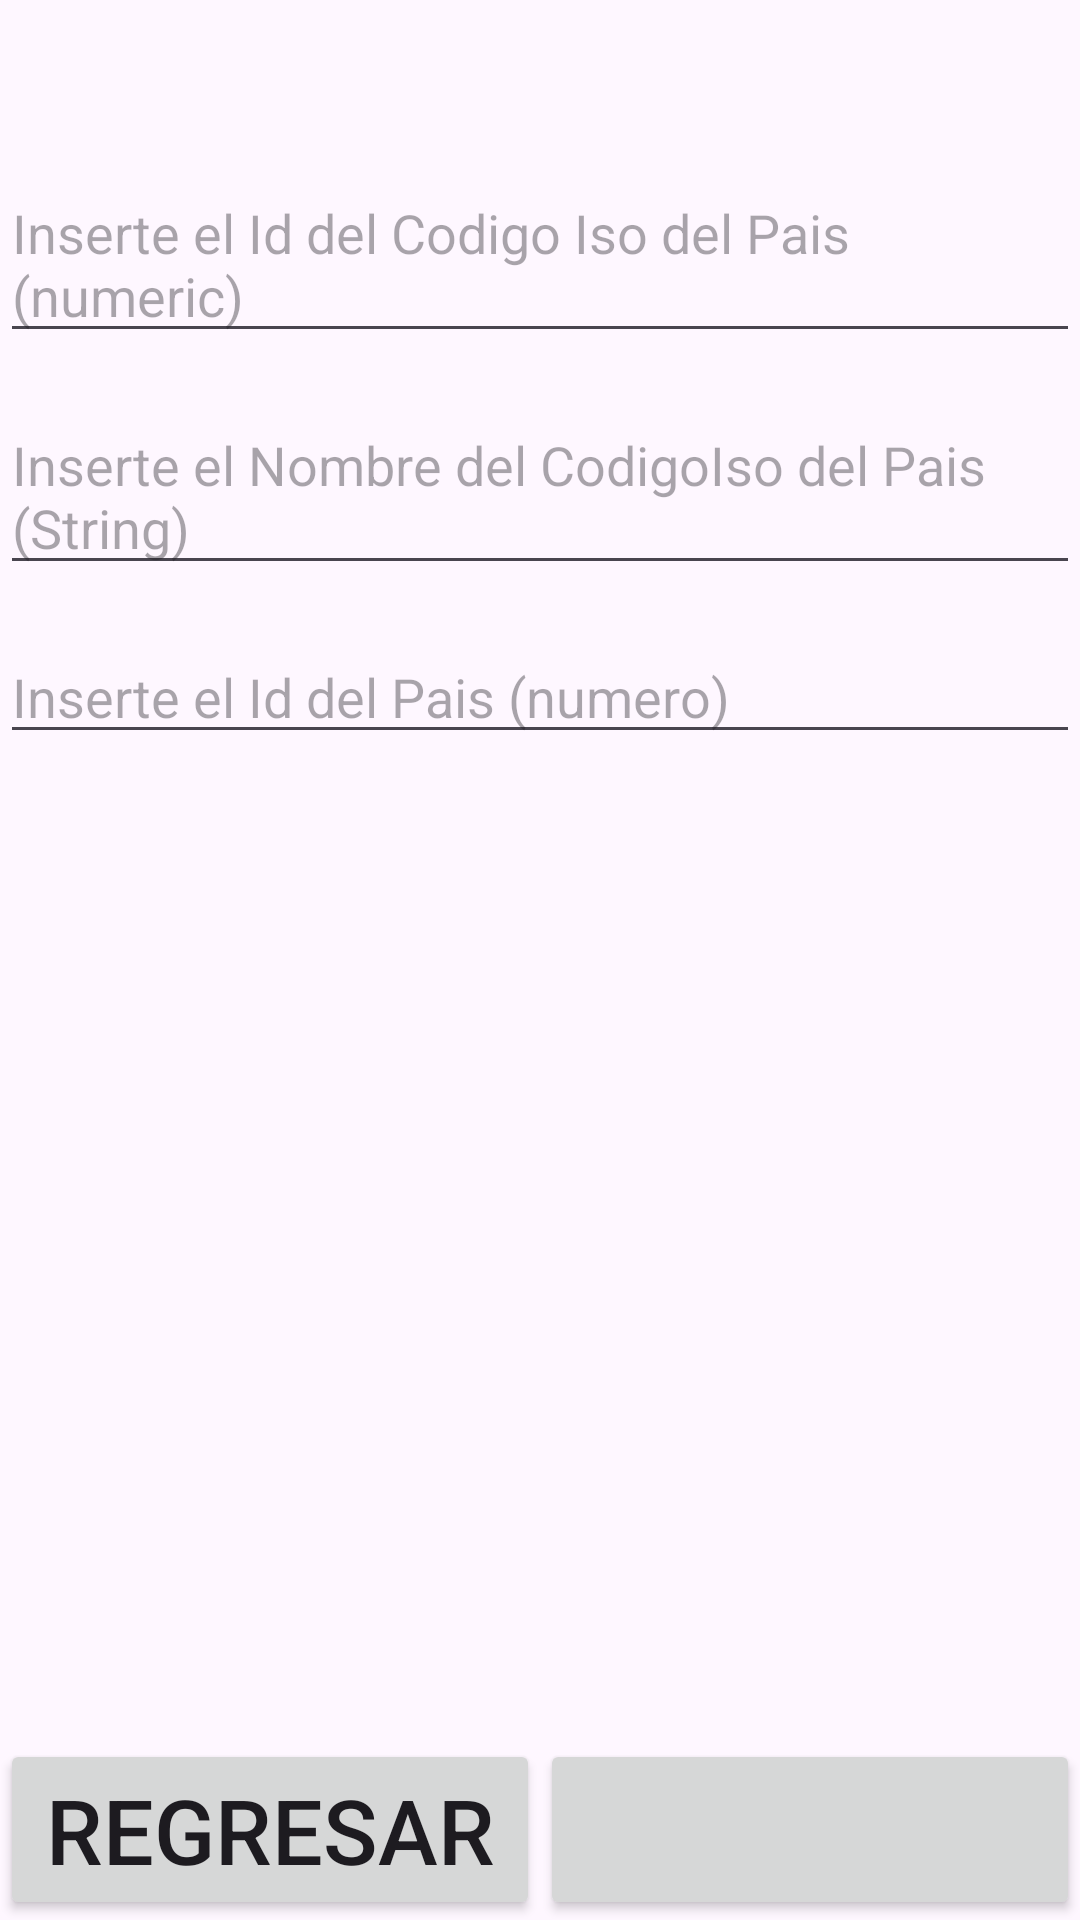

Android layout source for this screen:
<!-- AndroidManifest.xml: application theme Theme.PracticaBasesDeDatos -->
<!-- res/layout/activity_main_code_iso_pais_insertar_actualizar.xml -->
<?xml version="1.0" encoding="utf-8"?>
<RelativeLayout xmlns:android="http://schemas.android.com/apk/res/android"
    xmlns:app="http://schemas.android.com/apk/res-auto"
    xmlns:tools="http://schemas.android.com/tools"
    android:layout_width="match_parent"
    android:layout_height="match_parent"
    tools:context=".activitiescodeisopais.MainActivityCodeIsoPaisInsertarActualizar">

    <TextView
        android:id="@+id/texto"
        android:layout_width="match_parent"
        android:layout_height="wrap_content"
        android:textSize="30dp"/>

    <EditText
        android:layout_below="@id/texto"
        android:id="@+id/idCodeIsoPais"
        android:layout_marginTop="15dp"
        android:layout_width="match_parent"
        android:layout_height="wrap_content"
        android:hint="@string/idCodeIsoPais"/>

    <EditText
        android:layout_below="@id/idCodeIsoPais"
        android:id="@+id/codeIsoPaisNombre"
        android:layout_marginTop="15dp"
        android:layout_width="match_parent"
        android:layout_height="wrap_content"
        android:hint="@string/codeIsoNombre"/>

    <EditText
        android:id="@+id/idPais"
        android:layout_marginTop="15dp"
        android:layout_width="match_parent"
        android:layout_height="wrap_content"
        android:layout_below="@id/codeIsoPaisNombre"
        android:hint="@string/idPais"/>

    <TextView
        android:id="@+id/texto2"
        android:layout_width="match_parent"
        android:layout_height="wrap_content"
        android:layout_marginTop="15dp"
        android:layout_below="@id/idPais"
        android:layout_above="@id/layout"
        android:layout_gravity="center"
        android:gravity="center"/>

    <TableLayout
        android:id="@+id/layout"
        android:layout_alignParentBottom="true"
        android:layout_width="match_parent"
        android:layout_height="wrap_content">

        <TableRow
            android:layout_width="match_parent"
            android:layout_height="match_parent" >

            <Button
                android:id="@+id/Regresar"
                android:layout_width="0dp"
                android:layout_height="wrap_content"
                android:layout_weight="1"
                android:onClick="onPulsameRegresar"
                android:text="@string/botonVolver"
                android:textSize="30dp" />

            <Button
                android:id="@+id/accion"
                android:layout_width="0dp"
                android:layout_height="wrap_content"
                android:layout_weight="1"
                android:textSize="30dp"/>
        </TableRow>

    </TableLayout>

</RelativeLayout>
<!-- resources referenced by this layout -->
<resources>
  <string name="botonVolver">Regresar</string>
  <string name="codeIsoNombre">Inserte el Nombre del CodigoIso del Pais (String)</string>
  <string name="idCodeIsoPais">Inserte el Id del Codigo Iso del Pais (numeric)</string>
  <string name="idPais">Inserte el Id del Pais (numero)</string>
  <style name="Theme.PracticaBasesDeDatos" parent="Base.Theme.PracticaBasesDeDatos" />
  <style name="Base.Theme.PracticaBasesDeDatos" parent="Theme.Material3.DayNight.NoActionBar">
          
          
      </style>
</resources>
